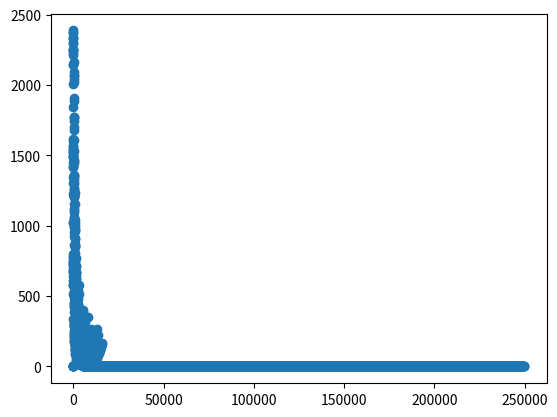

Recreate this plot in Python.
import time
import matplotlib.pyplot as plt
import numpy as np

LOOPTIME = 0.001

class Motor:
    def __init__(self):
        self.position = 0  # 모터의 현재 위치
        self.velocity_max = 100

    def update_position(self, input_value):
        # 간단한 모델: 입력값에 따라 위치 변경
        self.position += input_value
        # 실제 모터 모델은 더 복잡할 수 있음


class PIDController:
    def __init__(self, kp, ki, kd, target_arr):
        self.motor = Motor()

        self.kp = kp
        self.ki = ki
        self.kd = kd
        self.target_arr = target_arr
        self.initialize()

    def update(self, target_point, current_position):
        self.time += LOOPTIME
        error = self.target_arr[target_point] - current_position
        self.integral += error
        derivative = error - self.previous_error

        output = self.kp * error + self.ki * self.integral + self.kd * derivative
        self.previous_error = error

        if output >= self.motor.velocity_max:
            return self.motor.velocity_max

        self.total_error += LOOPTIME * np.abs(error) * (self.time - 5 * target_point)
        return output

    def initialize(self):
        self.previous_error = 0
        self.integral = 0
        self.total_error = 0
        self.time = 0
        self.total_error = 0


if __name__ == "__main__":
    error_arr = []
    # PID 파라미터 설정
    kp = 0.1
    ki = 0.05
    kd = 0.01

    for i in range(1000):
        kp += i / 2

        target_position = [8, -4, 3]
    
        # PID 컨트롤러 및 모터 초기화
        pid = PIDController(kp, ki, kd, target_arr=target_position)
        motor = Motor()

        t = 0
        step = 0
        # 시뮬레이션 루프
        for idx, target_point in enumerate(target_position):
            while t <= 5 * (idx + 1):
                step += 1
                t += LOOPTIME
                motor_input = pid.update(idx, motor.position)
                motor.update_position(motor_input)
            error_arr.append([kp, pid.total_error])
        pid.initialize()

    error_arr = np.array(error_arr)
    print(np.shape(error_arr))
    min = np.min(error_arr[:, 1])
    print(f"Minimum: {min} / Index: {np.where(error_arr==min)[0]}")
    plt.scatter(error_arr[:, 0], error_arr[:, 1])
    plt.show()

